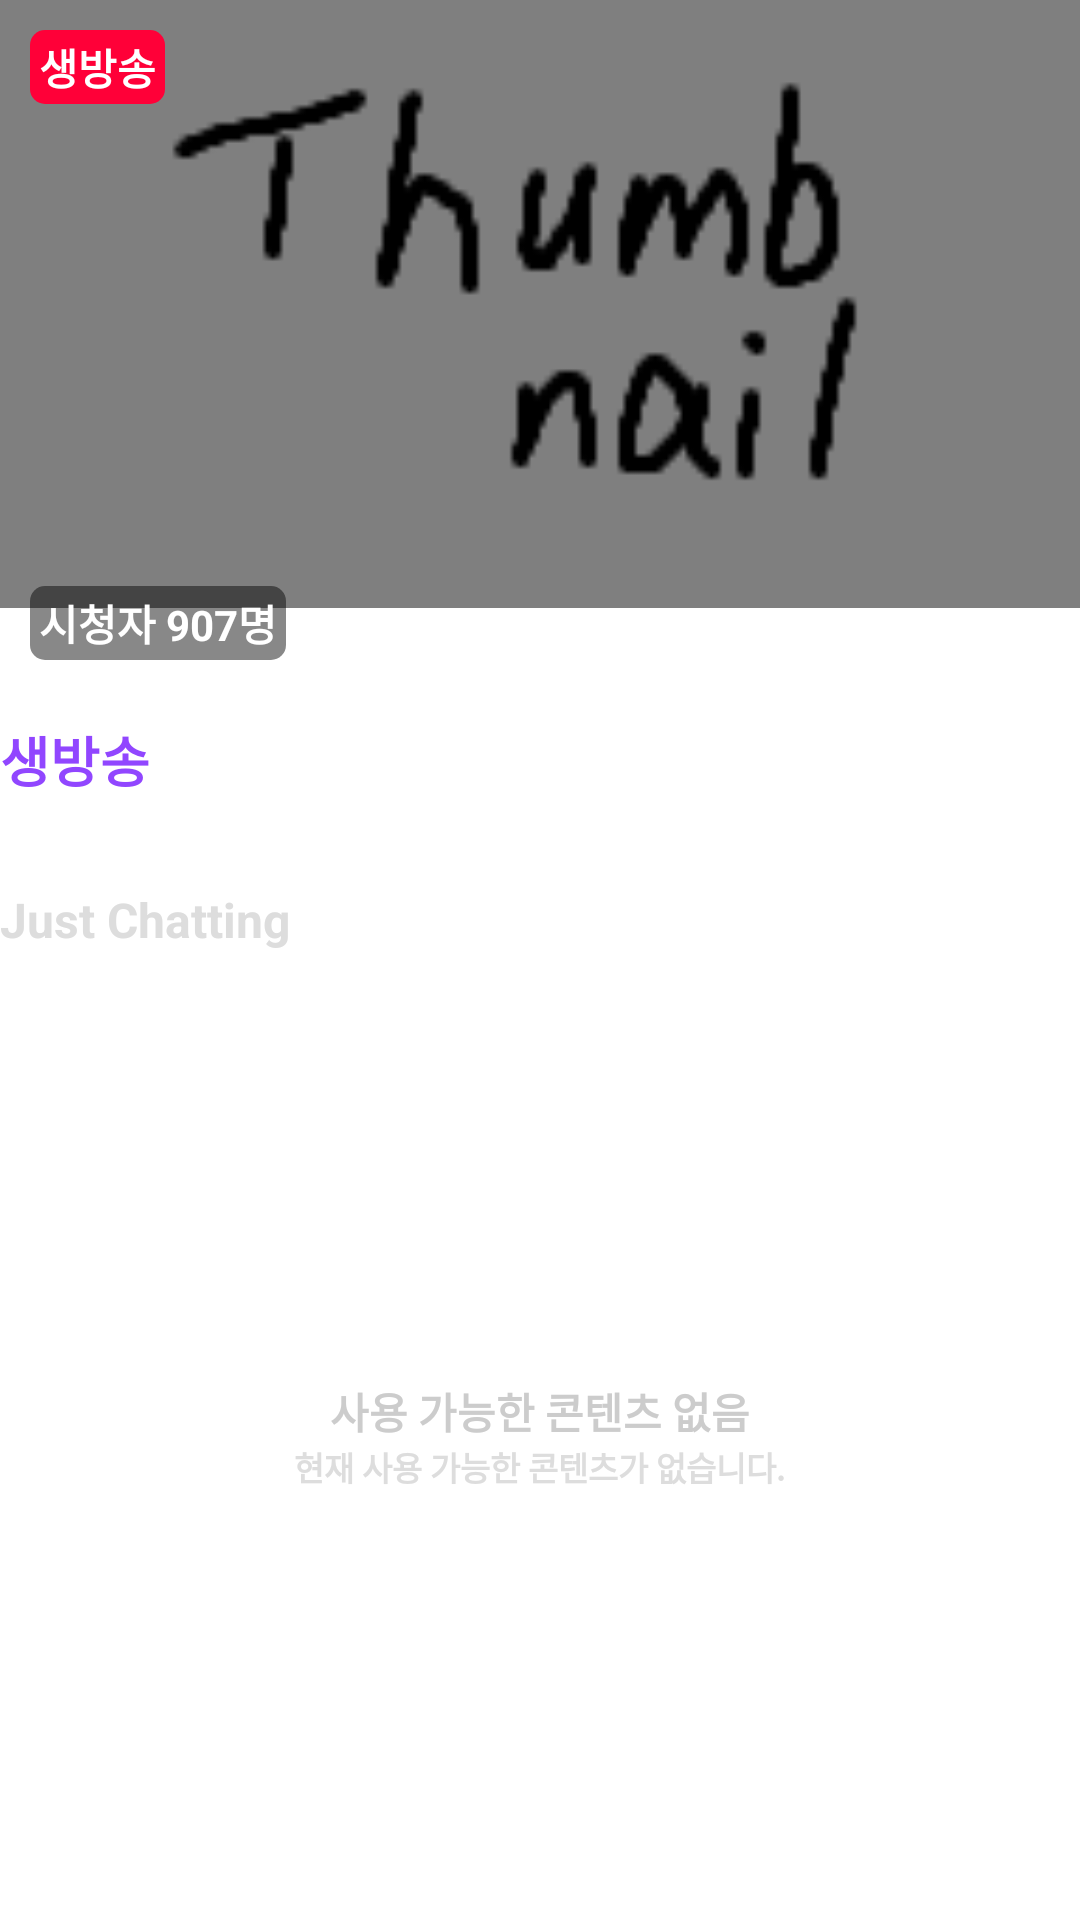

Layout XML and referenced resources for this Android screen:
<!-- AndroidManifest.xml: application theme Theme.And00_TwitchClone -->
<!-- res/layout/fragment_channel_home.xml -->
<?xml version="1.0" encoding="utf-8"?>
<LinearLayout xmlns:android="http://schemas.android.com/apk/res/android"
    xmlns:tools="http://schemas.android.com/tools"
    android:layout_width="match_parent"
    android:layout_height="match_parent"
    android:orientation="vertical"
    tools:context=".channel.ChannelHomeFragment">

    <LinearLayout
        android:id="@+id/channelHomeLive"
        android:layout_width="match_parent"
        android:layout_height="wrap_content"
        android:orientation="vertical">

        <RelativeLayout
            android:layout_width="match_parent"
            android:layout_height="wrap_content">

            <ImageView
                android:id="@+id/channelHomeLiveThumbnail"
                android:layout_width="match_parent"
                android:layout_height="240dp"
                android:scaleType="fitStart"
                android:src="@drawable/stream_thumbnail" />

            <TextView
                android:layout_width="wrap_content"
                android:layout_height="wrap_content"
                android:layout_alignParentStart="true"
                android:layout_alignParentTop="true"
                android:layout_marginStart="10dp"
                android:layout_marginTop="10dp"
                android:background="@drawable/roundrectangle"
                android:backgroundTint="#ff0038"
                android:paddingHorizontal="3dp"
                android:paddingVertical="2dp"
                android:text="생방송"
                android:textAlignment="center"
                android:textStyle="bold" />

            <TextView
                android:id="@+id/channelHomeLiveViewer"
                android:layout_width="wrap_content"
                android:layout_height="wrap_content"
                android:layout_alignBottom="@id/channelHomeLiveThumbnail"
                android:layout_alignParentStart="true"
                android:layout_marginStart="10dp"
                android:layout_marginBottom="20dp"
                android:background="@drawable/roundrectangle"
                android:backgroundTint="#77000000"
                android:paddingHorizontal="3dp"
                android:paddingVertical="2dp"
                android:text="시청자 907명"
                android:textStyle="bold" />
        </RelativeLayout>

        <LinearLayout
            android:layout_width="match_parent"
            android:layout_height="wrap_content"
            android:orientation="vertical">


            <TextView
                android:layout_width="wrap_content"
                android:layout_height="match_parent"
                android:text="생방송"
                android:textColor="@color/main"
                android:textSize="18dp"
                android:textStyle="bold" />

            <TextView
                android:id="@+id/channelHomeLiveTitle"
                android:layout_width="wrap_content"
                android:layout_height="match_parent"
                android:text="즐거운 수요일"
                android:textSize="20dp"
                android:textStyle="bold" />

            <TextView
                android:id="@+id/channelHomeLiveCategory"
                android:layout_width="wrap_content"
                android:layout_height="match_parent"
                android:text="Just Chatting"
                android:textColor="#dddddd"
                android:textSize="16dp"
                android:textStyle="bold" />

        </LinearLayout>
    </LinearLayout>

    <LinearLayout
        android:id="@+id/channelHomeNull"
        android:layout_width="match_parent"
        android:layout_height="match_parent"
        android:gravity="center"
        android:orientation="vertical">

        <TextView
            android:layout_width="wrap_content"
            android:layout_height="wrap_content"
            android:text="사용 가능한 콘텐츠 없음"
            android:textColor="#cccccc"
            android:textStyle="bold" />
        <TextView
            android:layout_width="wrap_content"
            android:layout_height="wrap_content"
            android:text="현재 사용 가능한 콘텐츠가 없습니다."
            android:textColor="#dddddd"
            android:textStyle="bold"
            android:textSize="11dp"/>
    </LinearLayout>
</LinearLayout>
<!-- resources referenced by this layout -->
<resources>
  <color name="main">#9146ff</color>
  <!-- drawable roundrectangle (drawable) -->
  <?xml version="1.0" encoding="utf-8"?>
  <shape xmlns:android="http://schemas.android.com/apk/res/android">
  
      <corners
          android:radius="5dp"/>
      <size
          android:width="45dp"
          android:height="20dp"/>
  </shape>
  <!-- drawable stream_thumbnail: png bitmap (drawable, 2054 bytes) -->
  <style name="Theme.And00_TwitchClone" parent="Theme.MaterialComponents.Light.NoActionBar">
          
          <item name="colorPrimary">@color/main</item>
          <item name="colorPrimaryVariant">@color/purple_700</item>
          <item name="colorOnPrimary">@color/white</item>
          
          <item name="colorSecondary">@color/teal_200</item>
          <item name="colorSecondaryVariant">@color/teal_700</item>
          <item name="colorOnSecondary">@color/black</item>
          
          <item name="android:statusBarColor">@color/black</item>
          
          <item name="android:textColor">#FFFFFF</item>
      </style>
  <color name="purple_700">#FF3700B3</color>
  <color name="white">#FFFFFFFF</color>
  <color name="teal_200">#FF03DAC5</color>
  <color name="teal_700">#FF018786</color>
  <color name="black">#FF000000</color>
</resources>
